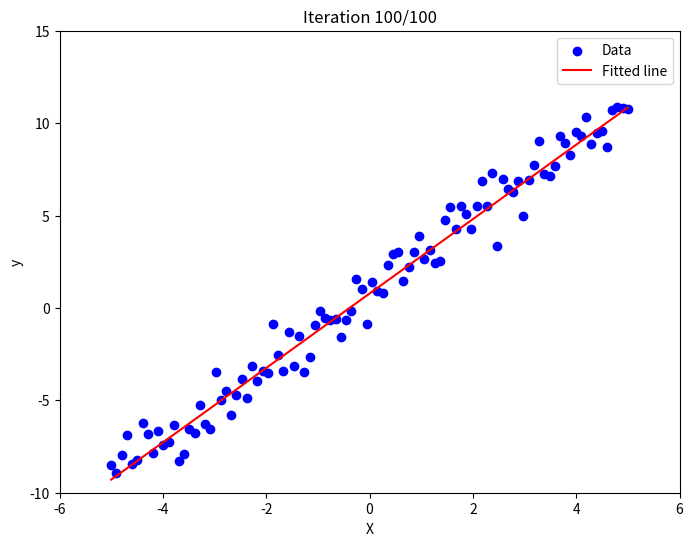
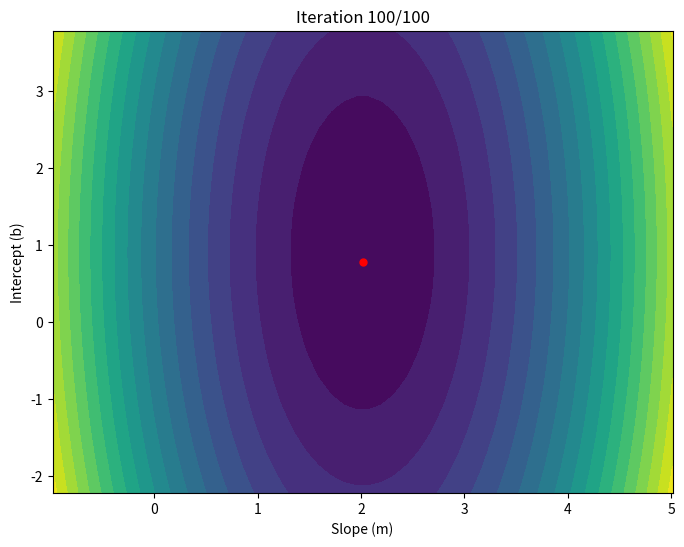

These charts were generated, in order, by the following Python code:
import numpy as np
import matplotlib.pyplot as plt
from matplotlib.animation import FuncAnimation
from PIL import Image
import io

# Generate synthetic data
np.random.seed(42)
X = np.linspace(-5, 5, 100)
y = 2 * X + 1 + np.random.normal(0, 1, 100)

# Initialize parameters
m, b = 0, 0
learning_rate = 0.01
iterations = 100

# Store history for visualization
m_history = []
b_history = []
error_history = []

# Batch gradient descent
for i in range(iterations):
    y_pred = m * X + b
    error = y - y_pred
    m_gradient = -2 * np.sum(X * error) / len(X)
    b_gradient = -2 * np.sum(error) / len(X)
    
    m -= learning_rate * m_gradient
    b -= learning_rate * b_gradient
    
    m_history.append(m)
    b_history.append(b)
    error_history.append(np.mean(error**2))

# Create line fitting animation
fig1, ax1 = plt.subplots(figsize=(8, 6))
ax1.scatter(X, y, color='blue', label='Data')
line, = ax1.plot([], [], color='red', label='Fitted line')
ax1.set_xlim(-6, 6)
ax1.set_ylim(-10, 15)
ax1.set_xlabel('X')
ax1.set_ylabel('y')
ax1.set_title('Batch Gradient Descent - Line Fitting')
ax1.legend()

def update_line(i):
    line.set_data(X, m_history[i] * X + b_history[i])
    ax1.set_title(f'Iteration {i+1}/{iterations}')
    return line,

anim_line = FuncAnimation(fig1, update_line, frames=range(iterations), interval=100, repeat=False)
fig1.savefig('line_fitting.png')

# Create error landscape animation
m_range = np.linspace(m-3, m+3, 50)
b_range = np.linspace(b-3, b+3, 50)
M, B = np.meshgrid(m_range, b_range)
Z = np.zeros_like(M)

for i in range(M.shape[0]):
    for j in range(M.shape[1]):
        y_pred = M[i,j] * X + B[i,j]
        Z[i,j] = np.mean((y - y_pred)**2)

fig2, ax2 = plt.subplots(figsize=(8, 6))
contour = ax2.contourf(M, B, Z, levels=20, cmap='viridis')
ax2.set_xlabel('Slope (m)')
ax2.set_ylabel('Intercept (b)')
ax2.set_title('Error Landscape')
scatter, = ax2.plot([], [], 'ro', markersize=5)

def update_error(i):
    scatter.set_data([m_history[i]], [b_history[i]])
    ax2.set_title(f'Iteration {i+1}/{iterations}')
    return scatter,

anim_error = FuncAnimation(fig2, update_error, frames=range(iterations), interval=100, repeat=False)
fig2.savefig('error_landscape.png')

# Save animations as GIFs
def save_animation_as_gif(anim, filename):
    # Use the correct method to save animation as GIF
    anim.save(filename, writer='pillow')
    print(f"Saved {filename}")

save_animation_as_gif(anim_line, 'line_fitting.gif')
save_animation_as_gif(anim_error, 'error_landscape.gif')

print("Animations saved successfully!")
print("line_fitting.gif - Shows the evolution of the fitted line")
print("error_landscape.gif - Shows the path through the error landscape")
